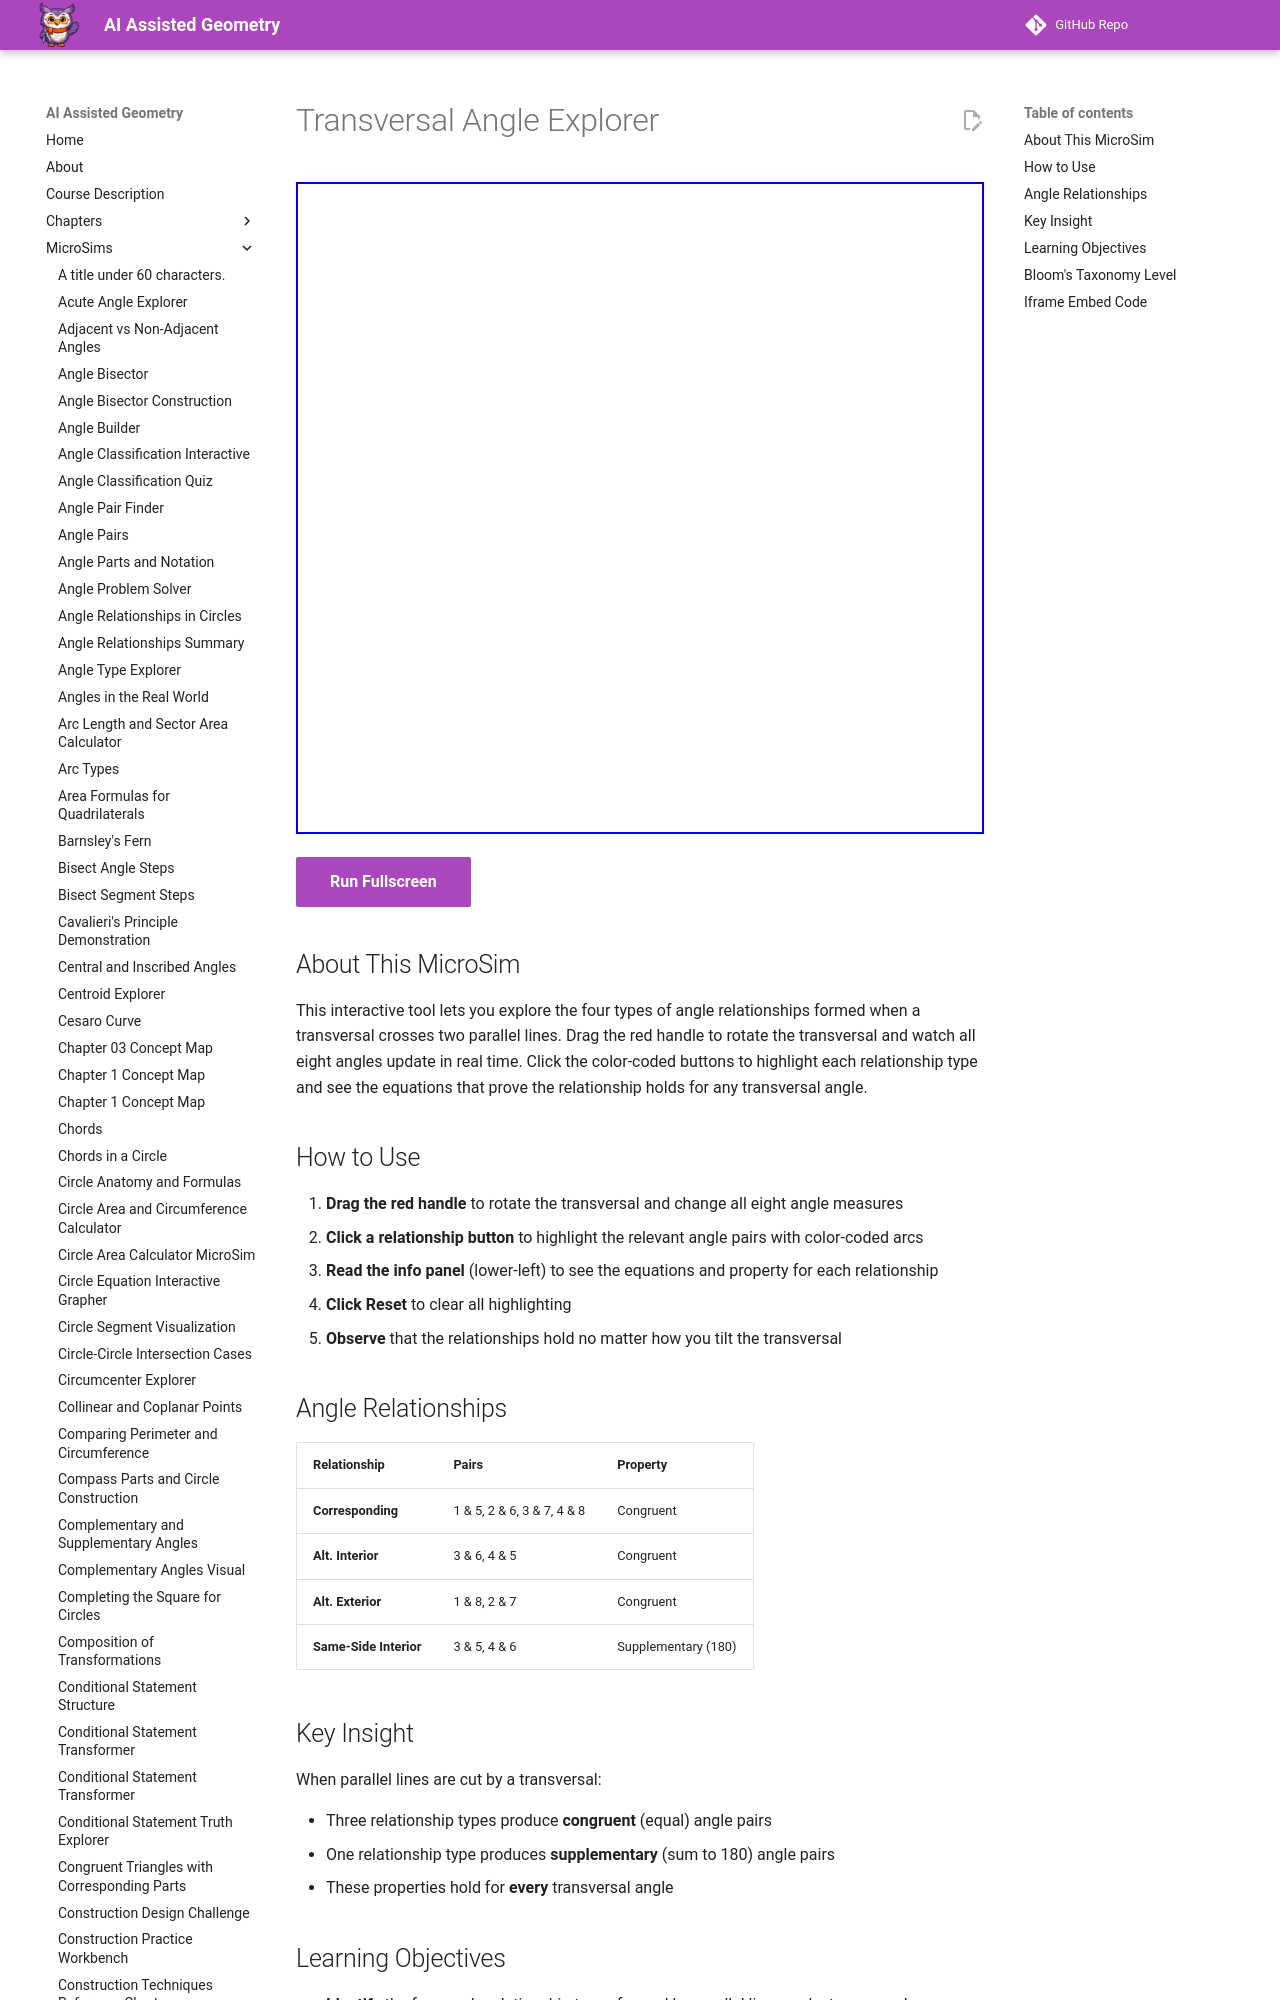

repository: dmccreary/geometry-course · page: sims/transversal-angle-explorer/index.html · generator: mkdocs

---
title: Transversal Angle Explorer
description: Interactive exploration of the four angle relationships formed when a transversal crosses two parallel lines.
image: /sims/transversal-angle-explorer/transversal-angle-explorer.png
og:image: /sims/transversal-angle-explorer/transversal-angle-explorer.png
twitter:image: /sims/transversal-angle-explorer/transversal-angle-explorer.png
social:
   cards: false
quality_score: 90
---

# Transversal Angle Explorer

<iframe src="main.html" height="652px" width="100%" scrolling="no"></iframe>

[Run Fullscreen](./main.html){ .md-button .md-button--primary }
